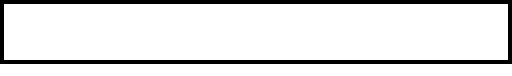
t = 0.00 s
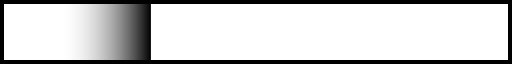
t = 0.42 s
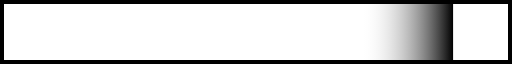
t = 1.25 s
t = 1.67 s: frame unchanged from t = 0.00 s, image omitted
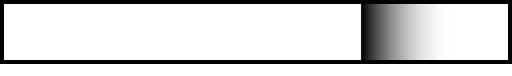
t = 2.08 s
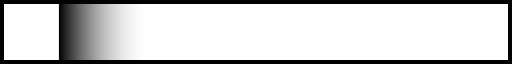
t = 2.91 s

The animated SVG that drew these frames (rendered in a browser with its animation timeline set to each time). Animation: 2 SMIL elements (animateTransform=2); one cycle of 3.33 s, repeats indefinitely.

<?xml version="1.0" encoding="UTF-8" standalone="no"?><svg xmlns:svg="http://www.w3.org/2000/svg" xmlns="http://www.w3.org/2000/svg" xmlns:xlink="http://www.w3.org/1999/xlink" version="1.0" width="135px" height="20px" viewBox="0 0 128 19" xml:space="preserve"><linearGradient id="linear-gradient"><stop offset="0%" stop-color="#fff" stop-opacity="0"/><stop offset="100%" stop-color="#000"/></linearGradient><linearGradient id="linear-gradient2"><stop offset="0%" stop-color="#000"/><stop offset="100%" stop-color="#fff" stop-opacity="0"/></linearGradient><path fill="#000" d="M0,16V0H128V16H0ZM127,1H1V15H127V1Z"/><g><rect fill="url(#linear-gradient)" x="-23" y="1" width="23" height="14"/><animateTransform attributeName="transform" type="translate" values="0 0;151 0;151 0" dur="3330ms" repeatCount="indefinite"/></g><g><rect fill="url(#linear-gradient2)" x="128" y="1" width="23" height="14"/><animateTransform attributeName="transform" type="translate" values="0 0; 0 0;-151 0" dur="3330ms" repeatCount="indefinite"/></g>
</svg>
